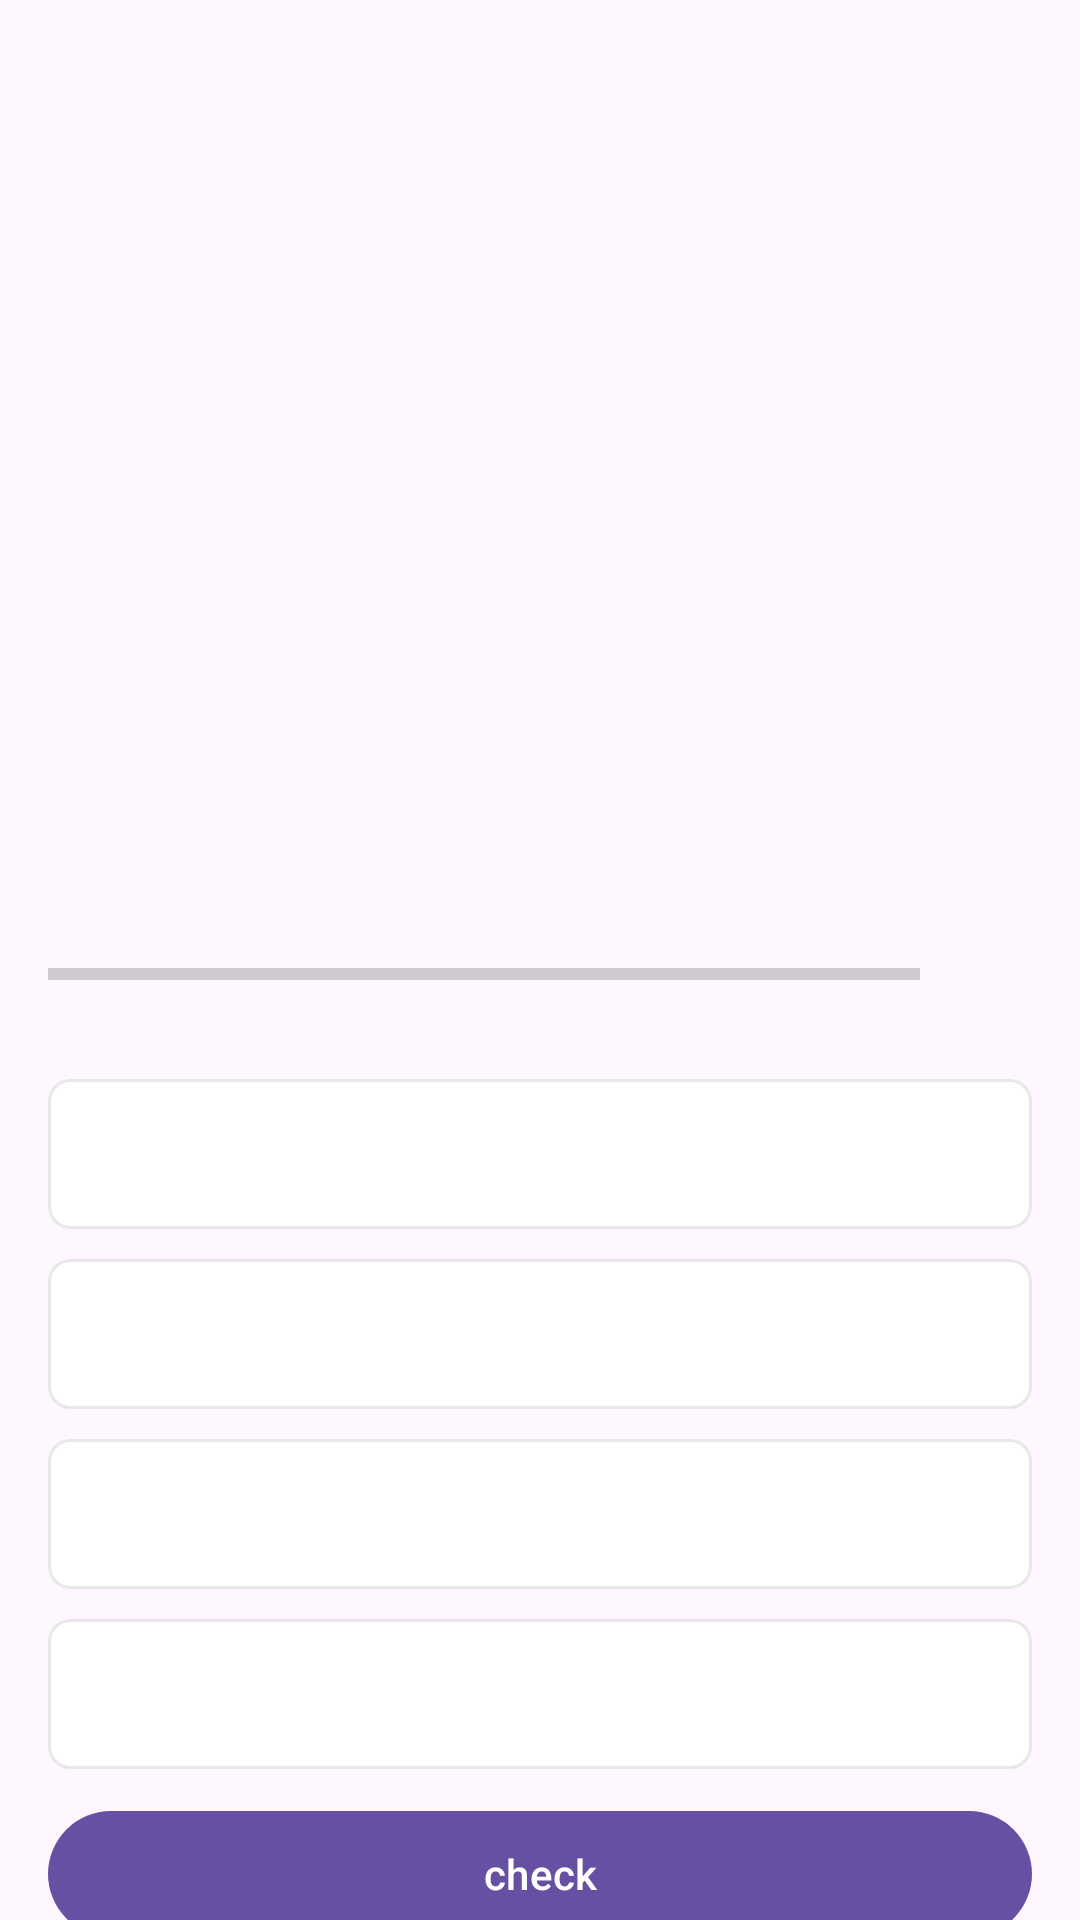

Layout XML and referenced resources for this Android screen:
<!-- AndroidManifest.xml: application theme Theme.QuizApp -->
<!-- res/layout/activity_question.xml -->
<?xml version="1.0" encoding="utf-8"?>
<androidx.core.widget.NestedScrollView xmlns:android="http://schemas.android.com/apk/res/android"
    xmlns:app="http://schemas.android.com/apk/res-auto"
    xmlns:tools="http://schemas.android.com/tools"
    android:layout_width="match_parent"
    android:layout_height="match_parent"
    tools:context=".ui.QuestionActivity">

    <androidx.appcompat.widget.LinearLayoutCompat
        android:layout_width="match_parent"
        android:layout_height="wrap_content"
        android:orientation="vertical"
        android:gravity="top|center"
        android:padding="16dp"
        >

        <TextView
            android:id="@+id/question_text_view"
            android:layout_width="wrap_content"
            android:layout_height="wrap_content"
            android:textSize="25sp"
            android:textStyle="normal"
            android:gravity="center"
            tools:text="What country does this Flag Belong ?"
            />

        <ImageView
            android:id="@+id/image_flag"
            android:layout_marginTop="50dp"
            android:layout_width="wrap_content"
            android:layout_height="200dp"
            android:contentDescription="@string/image_flag"
            tools:src="@drawable/spain"
            />

        <androidx.appcompat.widget.LinearLayoutCompat
            android:layout_width="match_parent"
            android:layout_height="wrap_content"
            android:orientation="horizontal"
            android:weightSum="10">

            <ProgressBar
                android:id="@+id/progress_bar"
                android:layout_width="0dp"
                android:layout_height="wrap_content"
                android:layout_weight="9"
                style="?android:attr/progressBarStyleHorizontal"
                android:max="10"
                android:minHeight="50dp"
                android:indeterminate="false"
                tools:progress="7"
                />

            <TextView
                android:id="@+id/textview_Progress"
                android:layout_width="0dp"
                android:layout_height="wrap_content"
                tools:text="0/9"
                android:textSize="15sp"
                android:layout_weight="1"
                android:layout_marginStart="5dp"
                android:layout_gravity="center_vertical"
                />

        </androidx.appcompat.widget.LinearLayoutCompat>

        <TextView
            android:id="@+id/text_view_option_one"
            android:layout_width="match_parent"
            android:layout_height="wrap_content"
            android:textSize="25sp"
            android:textStyle="normal"
            android:textColor="@android:color/darker_gray"
            android:gravity="center"
            tools:text = "Option 1"
            android:layout_marginTop="10dp"
            android:background="@drawable/default_option_border_bg"
            android:minHeight="50dp"
        />
        <TextView
            android:id="@+id/text_view_option_two"
            android:layout_width="match_parent"
            android:layout_height="wrap_content"
            android:textSize="25sp"
            android:textStyle="normal"
            android:textColor="@android:color/darker_gray"
            android:gravity="center"
            tools:text = "Option 2"
            android:layout_marginTop="10dp"
            android:background="@drawable/default_option_border_bg"
            android:minHeight="50dp"
        />
        <TextView
            android:id="@+id/text_view_option_three"
            android:layout_width="match_parent"
            android:layout_height="wrap_content"
            android:textSize="25sp"
            android:textStyle="normal"
            android:textColor="@android:color/darker_gray"
            android:gravity="center"
            tools:text = "Option 3"
            android:layout_marginTop="10dp"
            android:background="@drawable/default_option_border_bg"
            android:minHeight="50dp"
        />
        <TextView
            android:id="@+id/text_view_option_four"
            android:layout_width="match_parent"
            android:layout_height="wrap_content"
            android:textSize="25sp"
            android:textStyle="normal"
            android:textColor="@android:color/darker_gray"
            android:gravity="center"
            tools:text = "Option 4"
            android:layout_marginTop="10dp"
            android:background="@drawable/default_option_border_bg"
            android:minHeight="50dp"
        />

        <Button
            android:layout_marginTop="10dp"
            android:id="@+id/button_check"
            android:layout_width="match_parent"
            android:layout_height="wrap_content"
            android:text="@string/check"
            android:textColor="@color/white"
            android:minHeight="50dp"
            />


    </androidx.appcompat.widget.LinearLayoutCompat>

</androidx.core.widget.NestedScrollView>
<!-- resources referenced by this layout -->
<resources>
  <color name="white">#FFFFFFFF</color>
  <!-- drawable default_option_border_bg (drawable) -->
  <?xml version="1.0" encoding="utf-8"?>
  <shape android:shape="rectangle" xmlns:android="http://schemas.android.com/apk/res/android">
  
      <stroke android:width="1dp"
          android:color="#E8E8E8"/>
      <solid android:color="@color/white"/>
      <corners android:radius="7dp"/>
  
  </shape>
  <!-- drawable spain: jpg bitmap (drawable, 48439 bytes) -->
  <string name="check">check</string>
  <string name="image_flag">Image Flag</string>
  <style name="Theme.QuizApp" parent="Base.Theme.QuizApp" />
  <style name="Base.Theme.QuizApp" parent="Theme.Material3.DayNight.NoActionBar">
          
          
      </style>
</resources>
